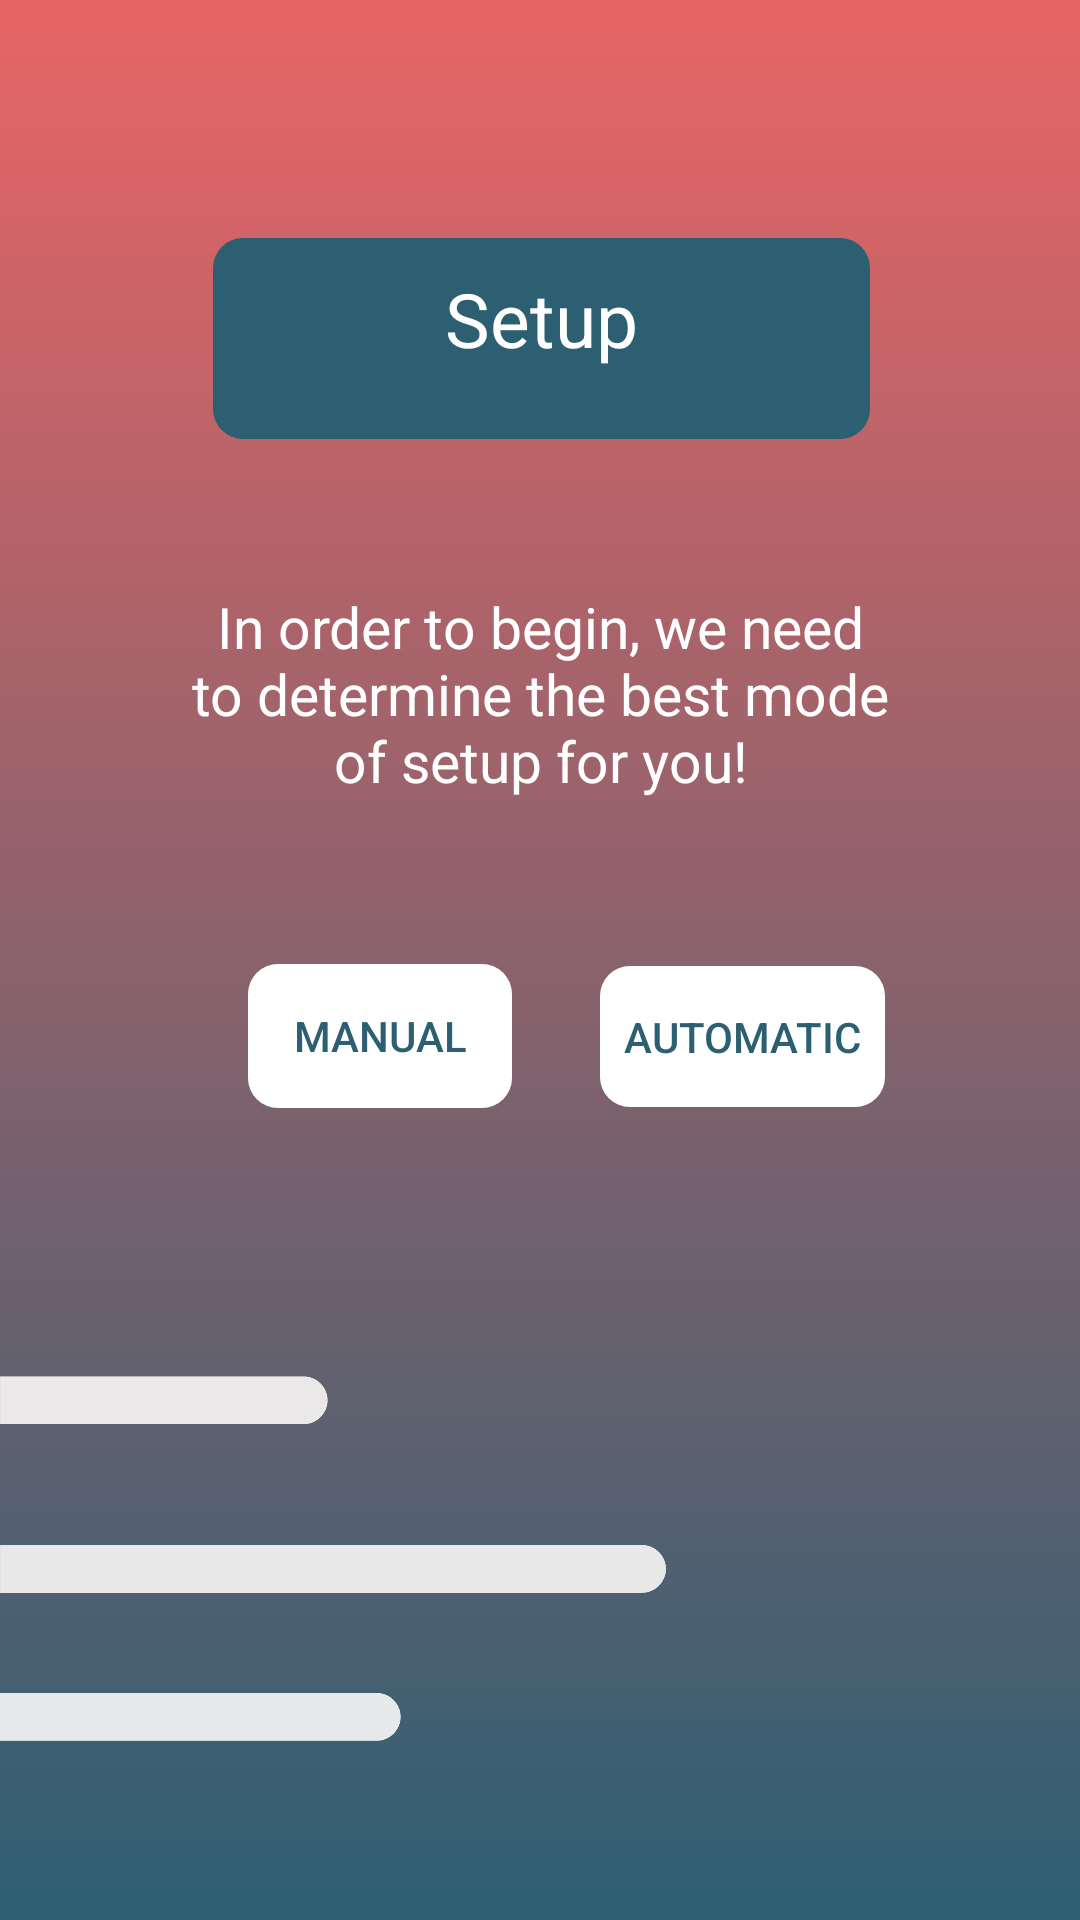

Reconstruct the res/layout file that produces this screen, plus the resources it refers to.
<!-- AndroidManifest.xml: application theme AppTheme -->
<!-- res/layout/activity_man_or_auto_setup.xml -->
<?xml version="1.0" encoding="utf-8"?>
<android.support.constraint.ConstraintLayout xmlns:android="http://schemas.android.com/apk/res/android"
    xmlns:app="http://schemas.android.com/apk/res-auto"
    xmlns:tools="http://schemas.android.com/tools"
    android:layout_width="match_parent"
    android:layout_height="match_parent"
    android:background="@drawable/main_bg_gradient"
    tools:context="com.example.qibla.ManOrAutoSetup">


    <TextView
        android:id="@+id/setupHeader"
        android:layout_width="219dp"
        android:layout_height="67dp"
        android:layout_marginBottom="8dp"
        android:layout_marginEnd="8dp"
        android:layout_marginStart="8dp"
        android:layout_marginTop="8dp"
        android:background="@drawable/round_button"
        android:backgroundTint="@color/dark_teal"
        android:paddingTop="10dp"
        android:text="Setup"
        android:textAlignment="center"
        android:textColor="@color/white"
        android:textSize="25sp"
        app:layout_constraintBottom_toBottomOf="parent"
        app:layout_constraintEnd_toEndOf="parent"
        app:layout_constraintHorizontal_bias="0.503"
        app:layout_constraintStart_toStartOf="parent"
        app:layout_constraintTop_toTopOf="parent"
        app:layout_constraintVertical_bias="0.128" />

    <TextView
        android:id="@+id/setupText"
        android:layout_width="234dp"
        android:layout_height="73dp"
        android:layout_marginBottom="8dp"
        android:layout_marginEnd="8dp"
        android:layout_marginStart="8dp"
        android:layout_marginTop="8dp"
        android:text="@string/setup_text_string"
        android:textAlignment="center"
        android:textColor="@color/white"
        android:textSize="19sp"
        app:layout_constraintBottom_toBottomOf="parent"
        app:layout_constraintEnd_toEndOf="parent"
        app:layout_constraintStart_toStartOf="parent"
        app:layout_constraintTop_toTopOf="parent"
        app:layout_constraintVertical_bias="0.341" />

    <Button
        android:id="@+id/manualButton"
        android:layout_width="wrap_content"
        android:layout_height="wrap_content"
        android:layout_marginBottom="8dp"
        android:layout_marginEnd="8dp"
        android:layout_marginStart="80dp"
        android:layout_marginTop="8dp"
        android:background="@drawable/round_button"
        android:backgroundTint="@color/white"
        android:text="Manual"
        android:textColor="@color/dark_teal"
        app:layout_constraintBottom_toBottomOf="parent"
        app:layout_constraintEnd_toEndOf="parent"
        app:layout_constraintHorizontal_bias="0.014"
        app:layout_constraintStart_toStartOf="parent"
        app:layout_constraintTop_toTopOf="parent"
        app:layout_constraintVertical_bias="0.544" />

    <Button
        android:id="@+id/automaticButton"
        android:layout_width="95dp"
        android:layout_height="47dp"
        android:layout_marginBottom="16dp"
        android:layout_marginEnd="8dp"
        android:layout_marginStart="8dp"
        android:layout_marginTop="8dp"
        android:background="@drawable/round_button"
        android:backgroundTint="@color/white"
        android:text="Automatic"
        android:textColor="@color/dark_teal"
        app:layout_constraintBottom_toBottomOf="parent"
        app:layout_constraintEnd_toEndOf="parent"
        app:layout_constraintHorizontal_bias="0.274"
        app:layout_constraintStart_toEndOf="@+id/manualButton"
        app:layout_constraintTop_toTopOf="parent"
        app:layout_constraintVertical_bias="0.552" />

    <ImageView
        android:id="@+id/imageView5"
        android:layout_width="222dp"
        android:layout_height="205dp"
        android:layout_marginBottom="8dp"
        android:layout_marginTop="8dp"
        app:layout_constraintBottom_toBottomOf="parent"
        app:layout_constraintEnd_toEndOf="parent"
        app:layout_constraintHorizontal_bias="0.0"
        app:layout_constraintStart_toStartOf="parent"
        app:layout_constraintTop_toTopOf="parent"
        app:layout_constraintVertical_bias="0.976"
        app:srcCompat="@mipmap/slide_bars" />


</android.support.constraint.ConstraintLayout>
<!-- resources referenced by this layout -->
<resources>
  <color name="dark_teal">#2D5F73</color>
  <color name="white">#FFFFFF</color>
  <!-- drawable main_bg_gradient (drawable) -->
  <?xml version="1.0" encoding="utf-8"?>
  <shape xmlns:android="http://schemas.android.com/apk/res/android"
      android:shape="rectangle">
      <gradient
          android:startColor="@color/dark_teal"
  
          android:endColor="@color/coralText"
  
          android:angle="90"/>
  </shape>
  <!-- drawable round_button (drawable) -->
  <?xml version="1.0" encoding="utf-8"?>
  <shape xmlns:android="http://schemas.android.com/apk/res/android"
      android:shape="rectangle" android:padding="10dp">
      
      <solid android:color="@color/darkCoral"/>
      <corners android:radius="10dp"/>
  </shape>
  <!-- mipmap slide_bars: png bitmap (mipmap-xxhdpi, 35605 bytes) -->
  <string name="setup_text_string">In order to begin, we need to  determine the best mode of setup for you!</string>
  <style name="AppTheme" parent="Theme.AppCompat.Light.NoActionBar">
          
          <item name="colorPrimary">@color/colorPrimary</item>
          <item name="colorPrimaryDark" />
          <item name="colorAccent">@color/colorAccent</item>
      </style>
  <color name="coralText">#e86565</color>
  <color name="colorPrimary">#3F51B5</color>
  <color name="colorAccent">#FF4081</color>
</resources>
